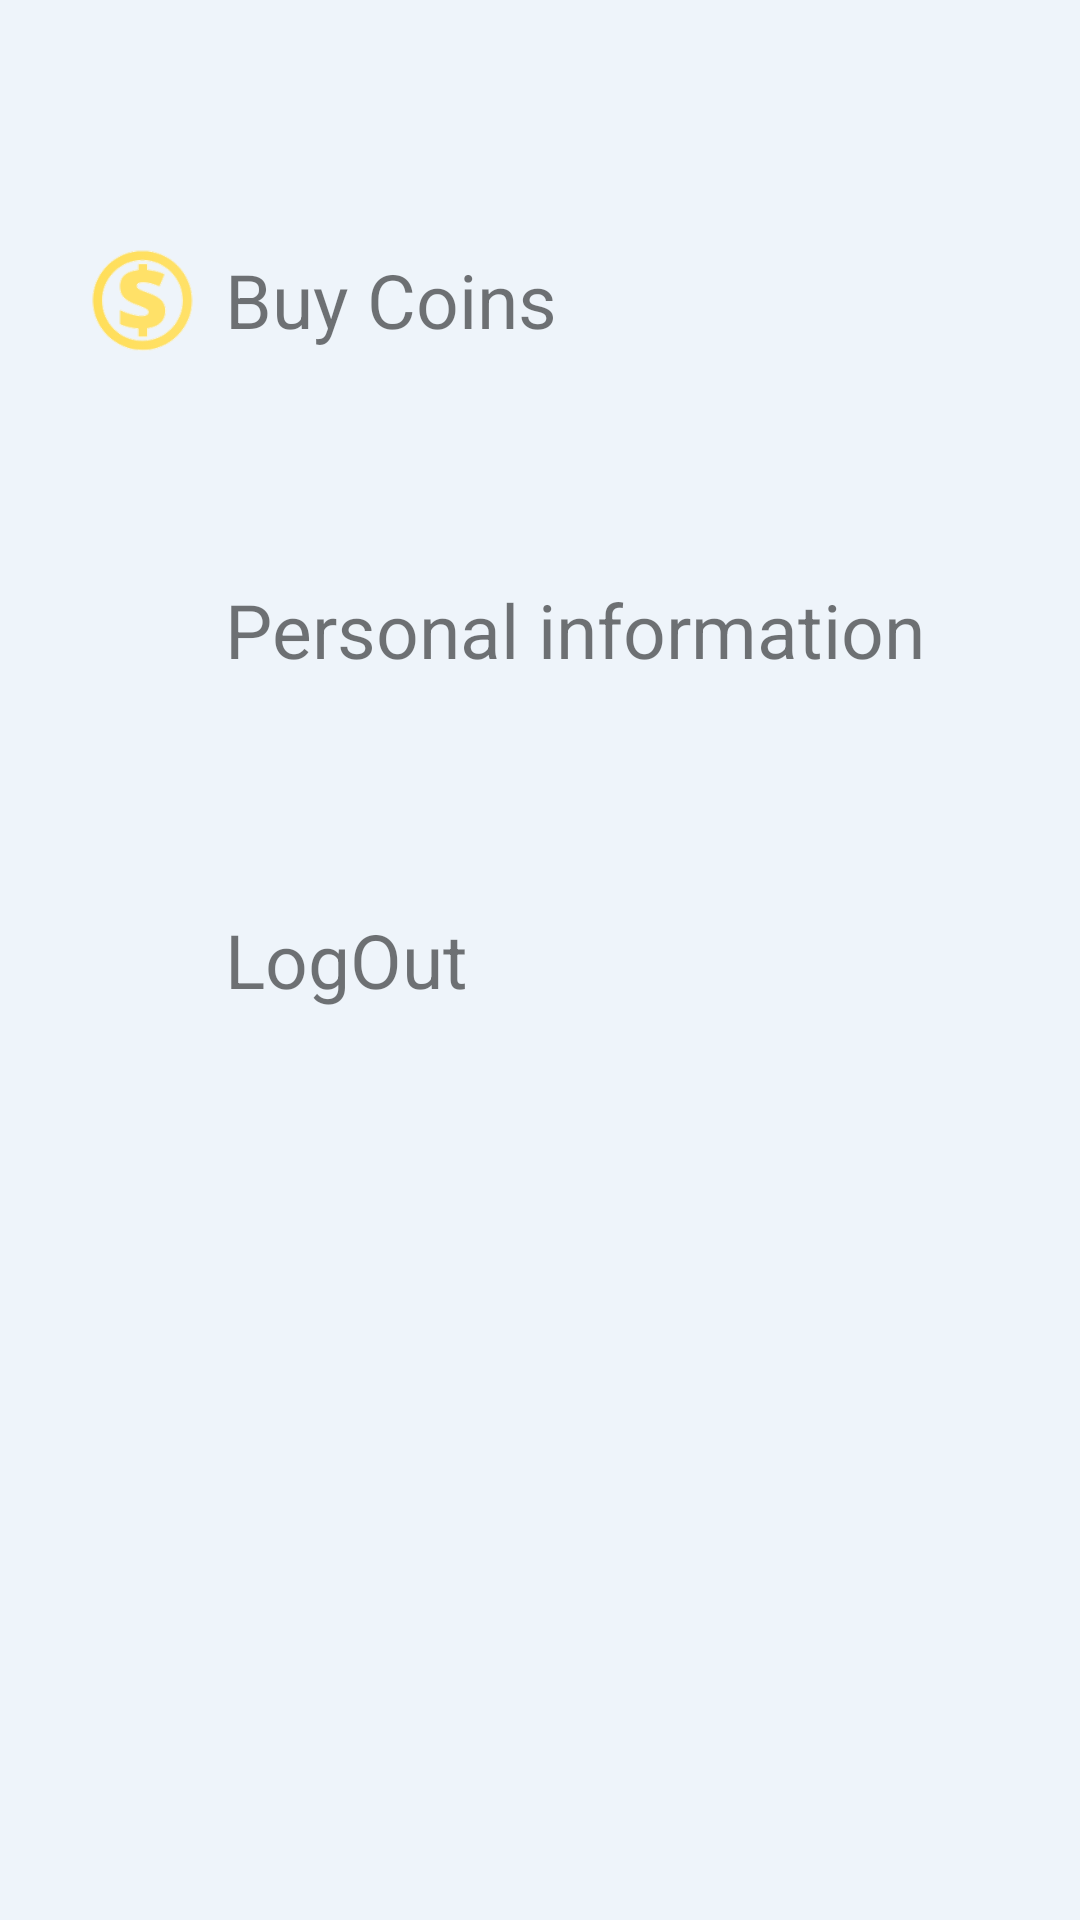

Write the Android layout XML for this screen, with the resource values it uses.
<!-- AndroidManifest.xml: application theme Theme.Viewplus -->
<!-- res/layout/fragment_settings.xml -->
<?xml version="1.0" encoding="utf-8"?>
<LinearLayout
    xmlns:android="http://schemas.android.com/apk/res/android"
    xmlns:app="http://schemas.android.com/apk/res-auto"
    xmlns:tools="http://schemas.android.com/tools"
    android:background="#EEF4FA"
    android:layout_width="match_parent"
    android:orientation="vertical"
    android:layout_height="match_parent"
    tools:context=".ui.notifications.SettingsFragment" >

    <LinearLayout
        android:layout_width="match_parent"
        android:layout_height="100dp"
        android:layout_marginTop="50dp"
        android:id="@+id/buy_coins_layout"
        android:orientation="horizontal"
        android:background="@drawable/ic_small_box">

        <ImageView
            android:layout_width="35dp"
            android:layout_height="35dp"
            android:layout_gravity="center_vertical"
            android:src="@drawable/ic_coin"
            android:layout_marginStart="30dp"
            android:layout_marginLeft="30dp" />

        <TextView
            android:layout_width="wrap_content"
            android:layout_height="wrap_content"
            android:layout_gravity="center_vertical"
            android:layout_marginStart="10dp"
            android:text="Buy Coins"
            android:textSize="25sp"
            android:layout_marginLeft="10dp" />

    </LinearLayout>

    <LinearLayout
        android:layout_width="match_parent"
        android:id="@+id/personal_information_layout"
        android:layout_height="100dp"
        android:layout_marginTop="10dp"
        android:orientation="horizontal"
        android:background="@drawable/ic_small_box">

        <ImageView
            android:layout_width="35dp"
            android:layout_height="35dp"
            android:layout_gravity="center_vertical"
            android:src="@drawable/ic_baseline_person_24"
            android:layout_marginStart="30dp"
            android:layout_marginLeft="30dp" />

        <TextView
            android:layout_width="wrap_content"
            android:layout_height="wrap_content"
            android:layout_gravity="center_vertical"
            android:layout_marginStart="10dp"
            android:text="Personal information"
            android:textSize="25sp"
            android:layout_marginLeft="10dp" />

    </LinearLayout>

    <LinearLayout
        android:layout_width="match_parent"
        android:layout_height="100dp"
        android:id="@+id/logout_layout"
        android:layout_marginTop="10dp"
        android:orientation="horizontal"
        android:background="@drawable/ic_small_box">

        <ImageView
            android:layout_width="35dp"
            android:layout_height="35dp"
            android:layout_gravity="center_vertical"
            android:src="@drawable/ic_baseline_person_24"
            android:layout_marginStart="30dp"
            android:layout_marginLeft="30dp" />

        <TextView
            android:layout_width="wrap_content"
            android:layout_height="wrap_content"
            android:layout_gravity="center_vertical"
            android:layout_marginStart="10dp"
            android:text="LogOut"
            android:textSize="25sp"
            android:layout_marginLeft="10dp" />

    </LinearLayout>

</LinearLayout>
<!-- resources referenced by this layout -->
<resources>
  <!-- drawable ic_coin: png bitmap (drawable, 9141 bytes) -->
  <style name="Theme.Viewplus" parent="Theme.MaterialComponents.DayNight.NoActionBar">
          
          <item name="colorPrimary">#B0EC1C24</item>
          <item name="colorPrimaryVariant">@color/accentColor</item>
          <item name="colorOnPrimary">@color/white</item>
          
          <item name="colorSecondary">@color/teal_200</item>
          <item name="colorSecondaryVariant">@color/teal_700</item>
          <item name="colorOnSecondary">@color/black</item>
          
          <item name="android:statusBarColor" tools:targetApi="l">?attr/colorPrimaryVariant</item>
          
      </style>
  <color name="accentColor">#FF3E3E</color>
  <color name="white">#ffffff</color>
  <color name="teal_200">#FF03DAC5</color>
  <color name="teal_700">#FF018786</color>
  <color name="black">#000000</color>
</resources>
